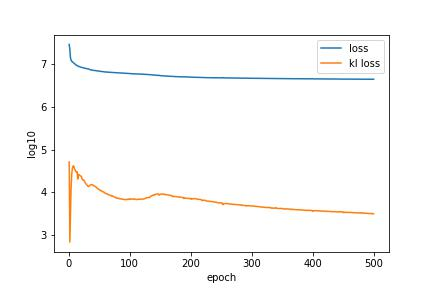

The data file committed next to this chart (first rows):
, loss, reconstruction_loss, kl_loss
0, 29413278, 29361662, 51623
1, 22854206, 22853528, 679
2, 14460225, 14456987, 3239
3, 12564475, 12552381, 12092
4, 11953476, 11928197, 25278
5, 11580382, 11545149, 35233
6, 11268001, 11227587, 40414
7, 10948322, 10906313, 42009
8, 10619542, 10580667, 38876
9, 10286777, 10252202, 34575
10, 10012454, 9979691, 32765
11, 9754710, 9724069, 30639
12, 9521172, 9491614, 29558
13, 9322314, 9291941, 30371
14, 9291485, 9270996, 20488
15, 9012511, 8986206, 26306
16, 8912030, 8886162, 25865
17, 8803715, 8778585, 25129
18, 8697756, 8673390, 24366
19, 8618063, 8593970, 24094
20, 8521302, 8497635, 23667
21, 8473736, 8452910, 20825
22, 8409383, 8389800, 19582
23, 8296036, 8276695, 19341
24, 8228768, 8209352, 19417
25, 8180566, 8162283, 18285
26, 8138338, 8121546, 16791
27, 8061939, 8045912, 16025
28, 7997387, 7981868, 15519
29, 7966380, 7951578, 14802
30, 7898135, 7883868, 14268
31, 7861098, 7847362, 13734
32, 7795402, 7781642, 13759
33, 7686714, 7672500, 14215
34, 7567648, 7552964, 14684
35, 7467867, 7453030, 14838
36, 7404716, 7389684, 15030
37, 7362028, 7346838, 15191
38, 7324007, 7308872, 15137
39, 7288407, 7273660, 14748
40, 7247996, 7233867, 14129
41, 7191968, 7177854, 14114
42, 7157321, 7143490, 13832
43, 7117240, 7103701, 13537
44, 7082374, 7069033, 13340
45, 7057837, 7045054, 12783
46, 7017285, 7004926, 12359
47, 6981008, 6968842, 12164
48, 6943194, 6931317, 11878
49, 6924241, 6912629, 11612
50, 6912094, 6900884, 11209
51, 6866661, 6855770, 10892
52, 6839828, 6828748, 11080
53, 6821522, 6810678, 10844
54, 6798024, 6787500, 10525
55, 6746758, 6736384, 10374
56, 6722686, 6712411, 10276
57, 6700368, 6690312, 10056
58, 6675608, 6665846, 9764
59, 6673254, 6663757, 9498
... 440 more rows
